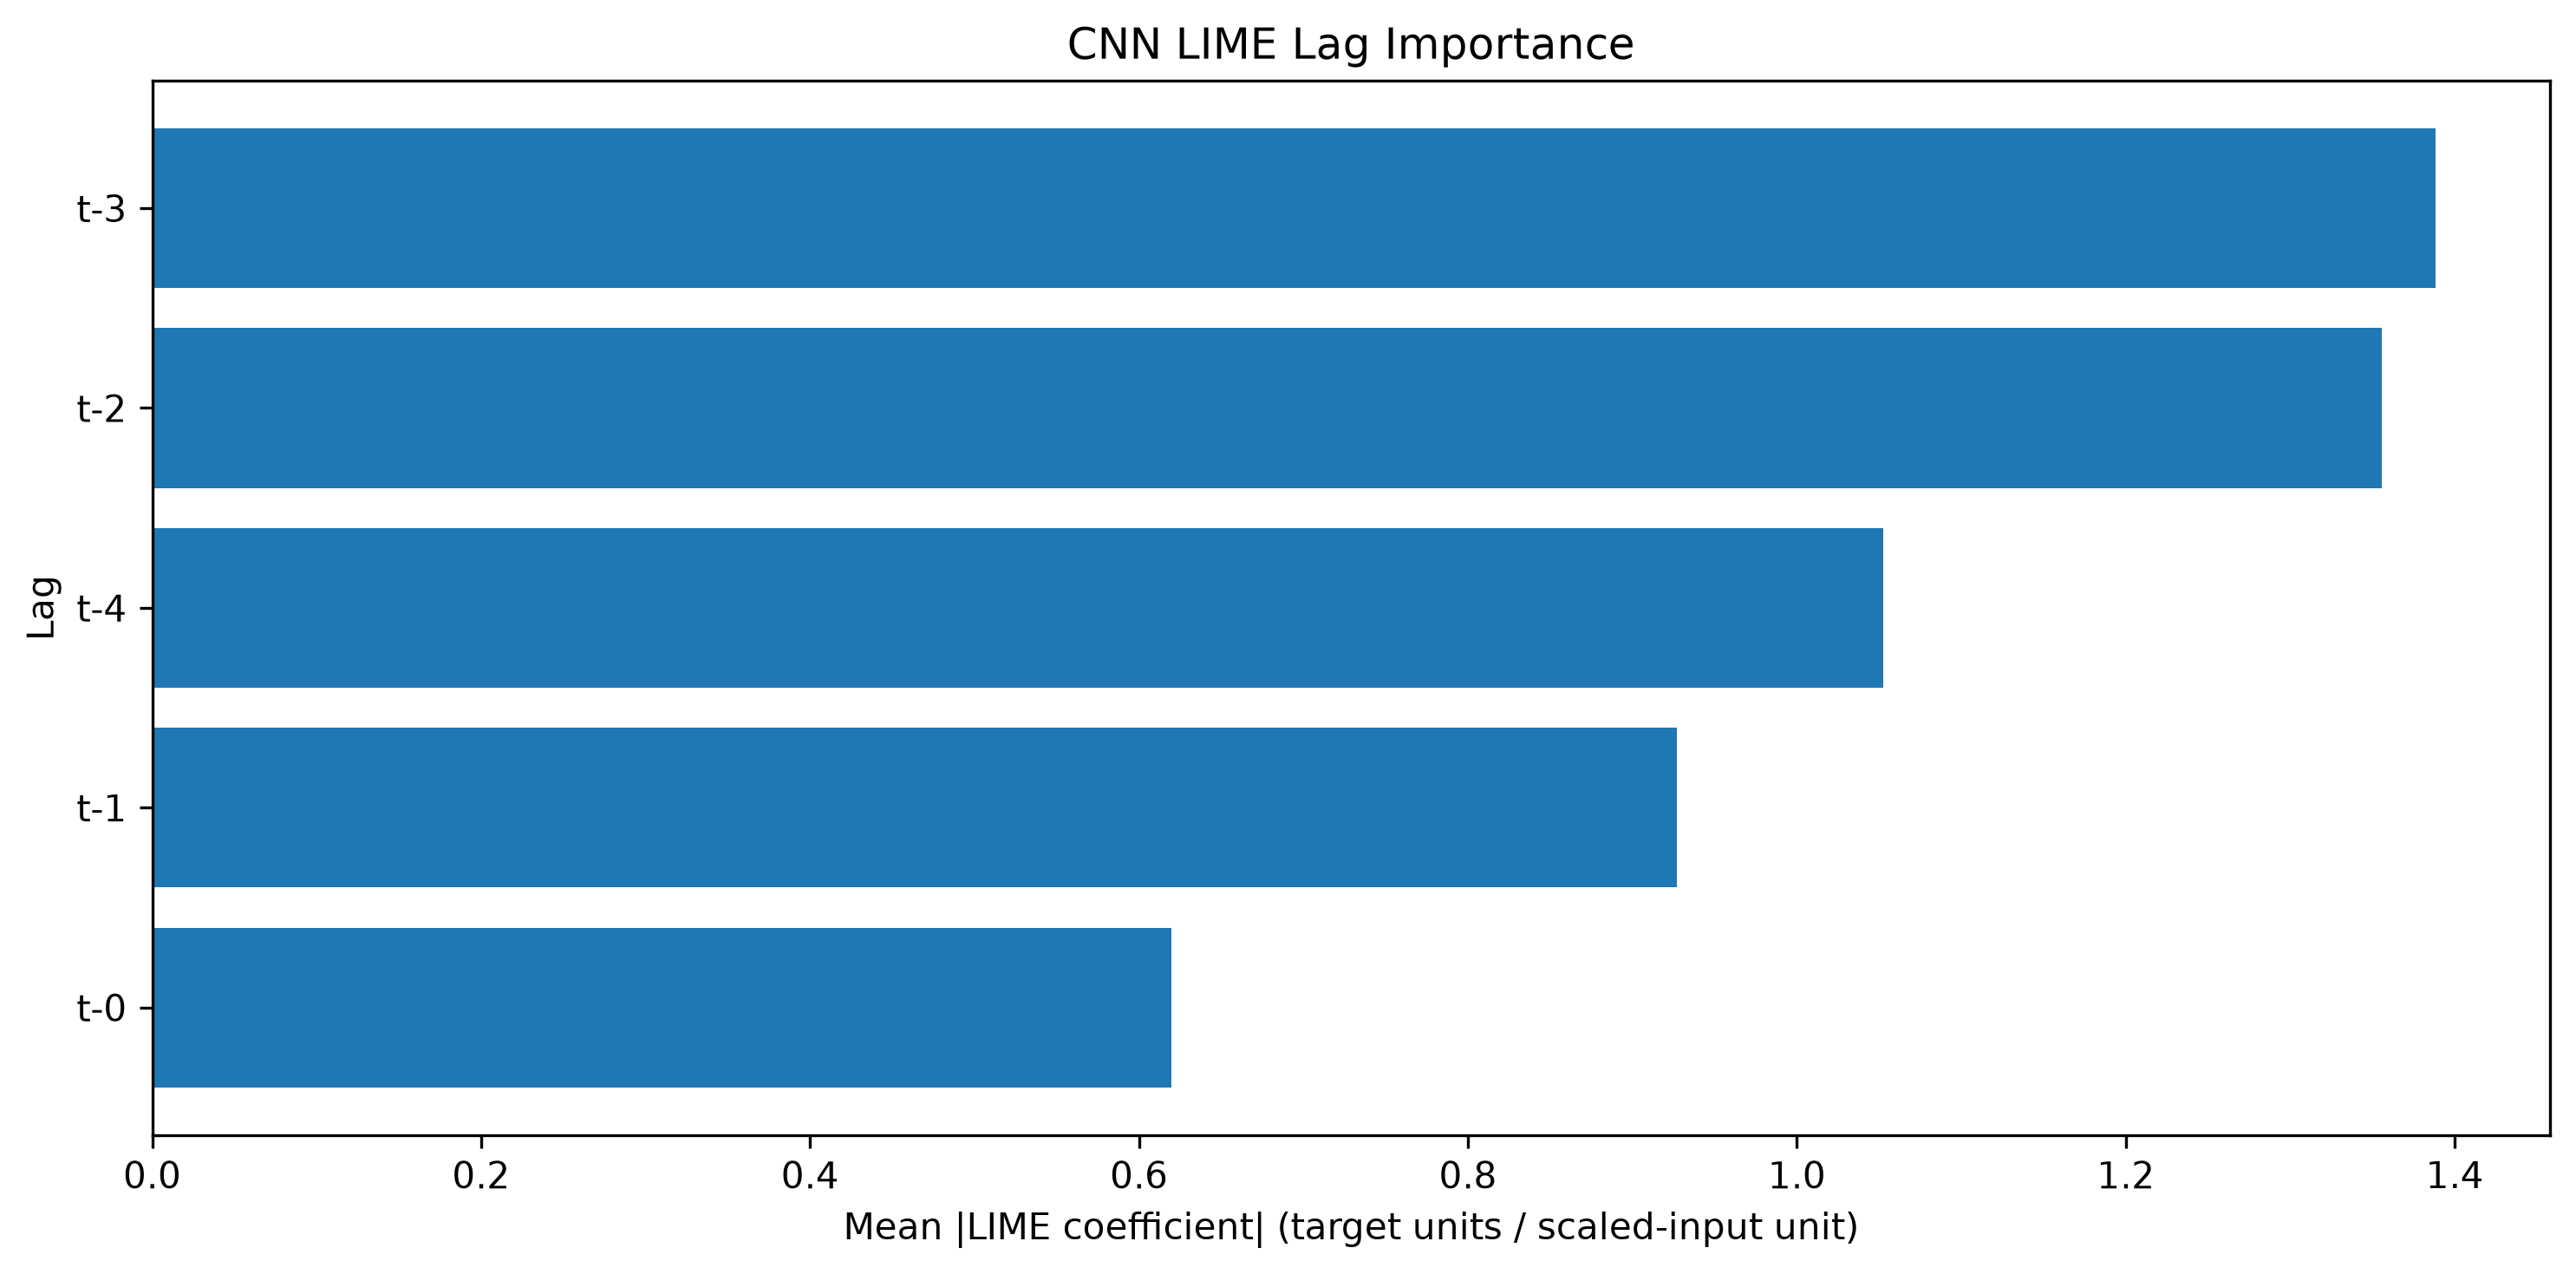

Data behind this chart, as committed beside it:
Lag, LIME Mean Abs Importance, LIME Normalized Importance, LIME Rank
t-3, 1.388, 0.2599, 1
t-2, 1.356, 0.2538, 2
t-4, 1.052, 0.197, 3
t-1, 0.9268, 0.1735, 4
t-0, 0.6196, 0.116, 5
